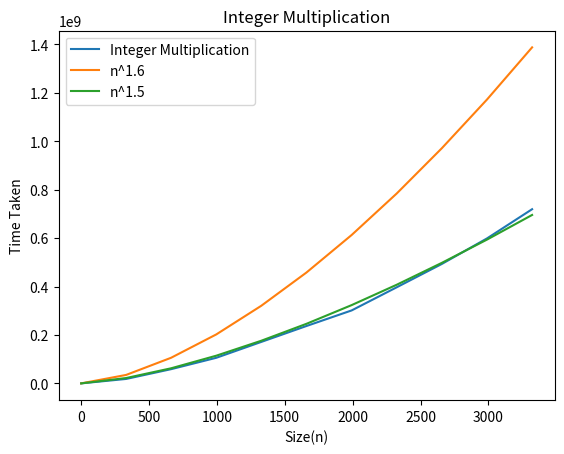

Python code for this plot:
import math
import time
import random
import matplotlib.pyplot as plt
from numpy import append
MAXSIZE = 1000
STEPS = 100

def fitlen(x, y):
    m, n = len(x), len(y)
    if (m < n):
        x = '0' * (n - m) + x
    else:
        y = '0' * (m - n) + y
    return x, y

def add(x, y):
    x = int(x,2)
    y = int(y,2)
    result = str(bin(x+y))[2:]
    return result


def multiply(x, y):

        x, y = fitlen(x, y)
        n = len(x)
        if n == 0: return 0
        if n == 1: return int(x) & int(y)

        # len(xl): n // 2, len(xr): (n - n // 2)
        xl, xr = x[:n // 2], x[n // 2:]
        yl, yr = y[:n // 2], y[n // 2:]

        p1 = multiply(xl, yl)
        p2 = multiply(xr, yr)
        p3 = multiply(add(xl, xr), add(yl, yr))
        return p1 * (1 << 2 * (n - n // 2)) + (p3 - p1 - p2) * (1 << (n - n // 2)) + p2

n = []
et = []
n16_x = []
n15_y = []
n16_y = []
for i in range(0,MAXSIZE+1, STEPS):
    x = str(bin(random.randint(i, 10**i)))[2:]
    y = str(bin(random.randint(i, 10**i)))[2:]
    start = time.perf_counter_ns()
    z = multiply(x, y)
    end = time.perf_counter_ns()
    n.append(len(x))
    executionTime = end - start
    et.append(executionTime)
    n16_x.append(len(x))
    n16_y.append((i**(1.6))*22000)
    n15_y.append((i**(1.5))*22000)


plt.plot(n, et, label="Integer Multiplication")
plt.plot(n16_x, n16_y, label="n^1.6")
plt.plot(n16_x, n15_y, label="n^1.5")

plt.xlabel('Size(n)')
plt.ylabel('Time Taken')
plt.title('Integer Multiplication')
plt.legend()
plt.show()    



